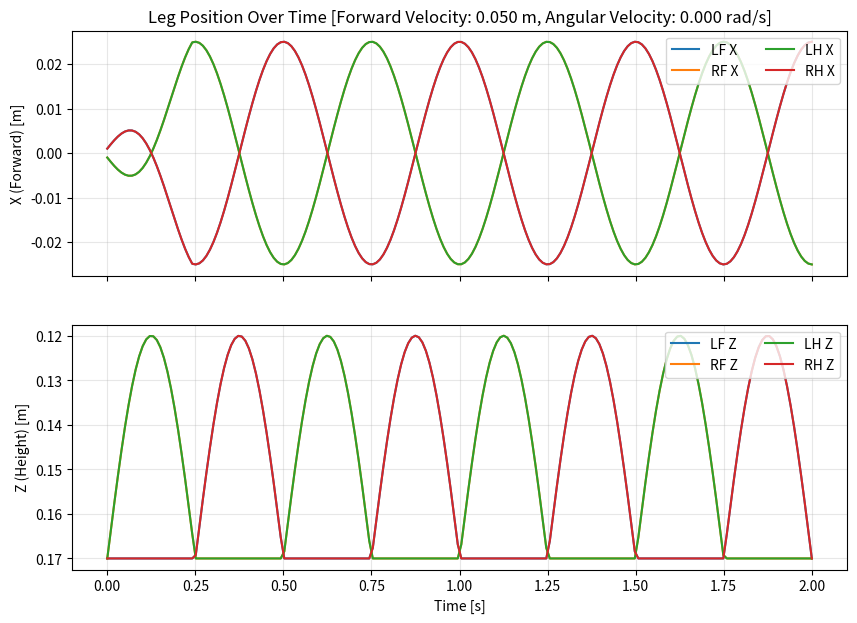
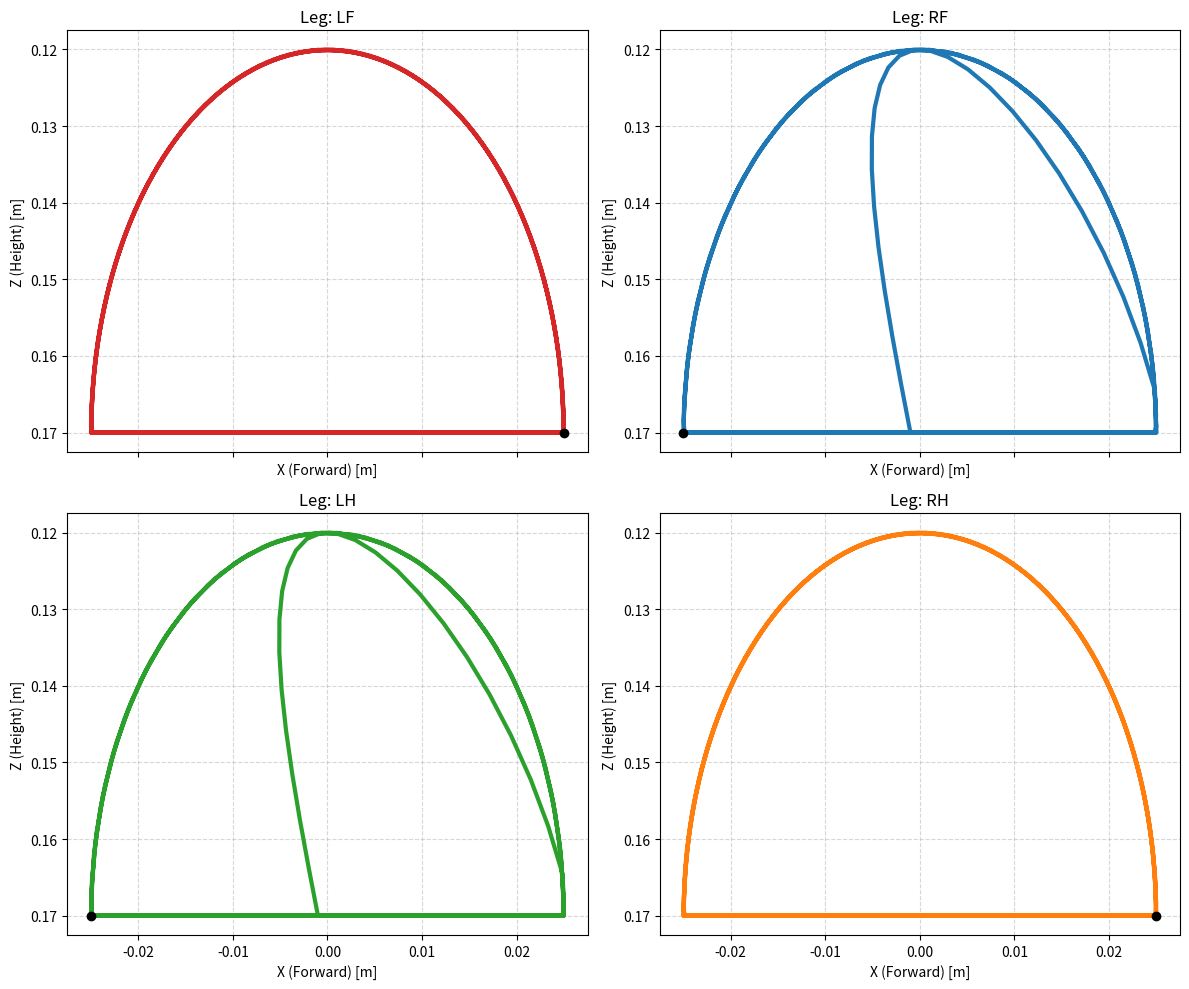

Here is the Python script that generated these plots, in order:
import numpy as np
import math
import matplotlib.pyplot as plt

CONTROL_LOOP_FREQ = 100.0

class TrotGaitSimulator:
    def __init__(self):
        # --- Parameters ---
        self.step_frequency = 2.0    
        self.max_step_length = 0.1
        self.step_height = 0.05       
        self.base_height = 0.17       
        self.warmup_time = 1.0  
        self.home_z = 0.15       
        self.max_angular_velocity = 0.1
        self.dt = 0.01  

        self.current_stride_x = 0.0
        self.target_stride_x = 0.0
        self.current_yaw_rate = 0.0
        self.target_yaw_rate = 0.0
        self.slew_rate = 0.2 

        self.timer_period = 1.0 / CONTROL_LOOP_FREQ
        
    def set_velocity(self, vx, yaw):
        self.target_stride_x = min(max(vx * 0.1, -self.max_step_length), self.max_step_length)
        self.target_yaw_rate = min(max(yaw, -self.max_angular_velocity), self.max_angular_velocity)

    def apply_slew_rate(self):
        """Smooths out the target velocity commands to prevent robot flipping."""
        step = self.slew_rate * self.timer_period
        
        # Slew for Linear X
        diff_x = self.target_stride_x - self.current_stride_x
        if abs(diff_x) < step:
            self.current_stride_x = self.target_stride_x
        else:
            self.current_stride_x += math.copysign(step, diff_x)
            
        # Slew for Angular Z
        diff_z = self.target_yaw_rate - self.current_yaw_rate
        if abs(diff_z) < step:
            self.current_yaw_rate = self.target_yaw_rate
        else:
            self.current_yaw_rate += math.copysign(step, diff_z)

    def get_leg_trajectory(self, t, phase_offset, is_left_side):
        """Calculates X, Y, Z for a single leg based on global phase."""
        freq = self.step_frequency
        height = self.step_height
        base_z = self.base_height
        
        # Dynamic stride and turn math
        # Positive yaw_rate = turn left = left side slower, right side faster
        yaw_offset = self.current_yaw_rate * 0.05  # tuning constant for turn radius
        side_sign = -1.0 if is_left_side else 1.0
        effective_length = self.current_stride_x + (side_sign * yaw_offset)
        
        phase = (2 * math.pi * freq * t + phase_offset) % (2 * math.pi)

        x = (effective_length / 2) * math.cos(phase)
        if phase <= math.pi:
            # Stance phase
            z = base_z 
        else:
            # Swing phase
            z = base_z - height * math.sin(phase - math.pi)

        return x, z 

    def run_simulation(self, duration=2.5):
        steps = int(duration / self.dt)
        time_axis = np.linspace(0, duration, steps)
        results = { "LF": [], "RF": [], "LH": [], "RH": [] }

        for t in time_axis:
            self.apply_slew_rate()
            legs = {
                "LF": self.get_leg_trajectory(t, 0, True),
                "RF": self.get_leg_trajectory(t, math.pi, False),
                "LH": self.get_leg_trajectory(t, math.pi, True),
                "RH": self.get_leg_trajectory(t, 0, False)
            }
            lerp_factor = min(t / self.warmup_time, 1.0)
            for leg_id, (raw_x, raw_z) in legs.items():
                final_x = lerp_factor * raw_x
                final_z = (1 - lerp_factor) * self.home_z + lerp_factor * raw_z
                results[leg_id].append((raw_x, raw_z))
        
        return time_axis, results

    def plot_time_series(self, time_axis, results):
        """Figure 1: Position vs Time."""
        fig, (ax1, ax2) = plt.subplots(2, 1, figsize=(10, 7), sharex=True)
        fig.canvas.manager.set_window_title('Gait Analysis: Time Series')

        for leg, data in results.items():
            data = np.array(data)
            ax1.plot(time_axis, data[:, 0], label=f'{leg} X')
            ax2.plot(time_axis, data[:, 1], label=f'{leg} Z')

        ax1.set_title(f"Leg Position Over Time [Forward Velocity: {self.target_stride_x:.3f} m, Angular Velocity: {self.target_yaw_rate:.3f} rad/s]")
        ax1.set_ylabel("X (Forward) [m]")
        ax1.grid(True, alpha=0.3)
        ax1.legend(loc='upper right', ncol=2)

        ax2.set_ylabel("Z (Height) [m]")
        ax2.set_xlabel("Time [s]")
        ax2.invert_yaxis() 
        ax2.grid(True, alpha=0.3)
        ax2.legend(loc='upper right', ncol=2)
        
    def plot_side_view(self, results):
        """Figure 2: Spatial Trajectory (X vs Z) with parabola pointing down."""
        fig, axes = plt.subplots(2, 2, figsize=(12, 10), sharex=True)
        fig.canvas.manager.set_window_title('Gait Analysis: Parabola Down')
        
        ax_list = axes.flatten()
        colors = ['tab:red', 'tab:blue', 'tab:green', 'tab:orange']

        for i, (leg, data) in enumerate(results.items()):
            ax = ax_list[i]
            ax.invert_yaxis()
            data = np.array(data)
            
            # Plot X vs Z
            ax.plot(data[:, 0], data[:, 1], color=colors[i], lw=3, label=leg)
            ax.scatter(data[-1, 0], data[-1, 1], color='black', zorder=5)

            ax.set_title(f"Leg: {leg}")
            ax.grid(True, linestyle='--', alpha=0.5)
            
            # Aspect 'equal' with 'box' adjustment prevents the shared axis crash
            # --- THE FIX ---
            # DO NOT use ax.invert_yaxis(). 
            # By default, Matplotlib puts 0.15 (Ground) ABOVE 0.13 (Swing Peak).
            # This will result in the 'downward' curving parabola you want.

        # set shared x and z label for the plot
        for ax in ax_list:
            ax.set_xlabel("X (Forward) [m]")
            ax.set_ylabel("Z (Height) [m]")
        plt.tight_layout()
        plt.show()

if __name__ == "__main__":
    sim = TrotGaitSimulator()
    sim.set_velocity(0.5, 0.0) # Set forward velocity
    
    t_axis, data_results = sim.run_simulation(duration=2.0)
    
    sim.plot_time_series(t_axis, data_results)
    sim.plot_side_view(data_results)
    
    # Crucial: plt.show() blocks execution, so call it once at the end
    plt.show()
